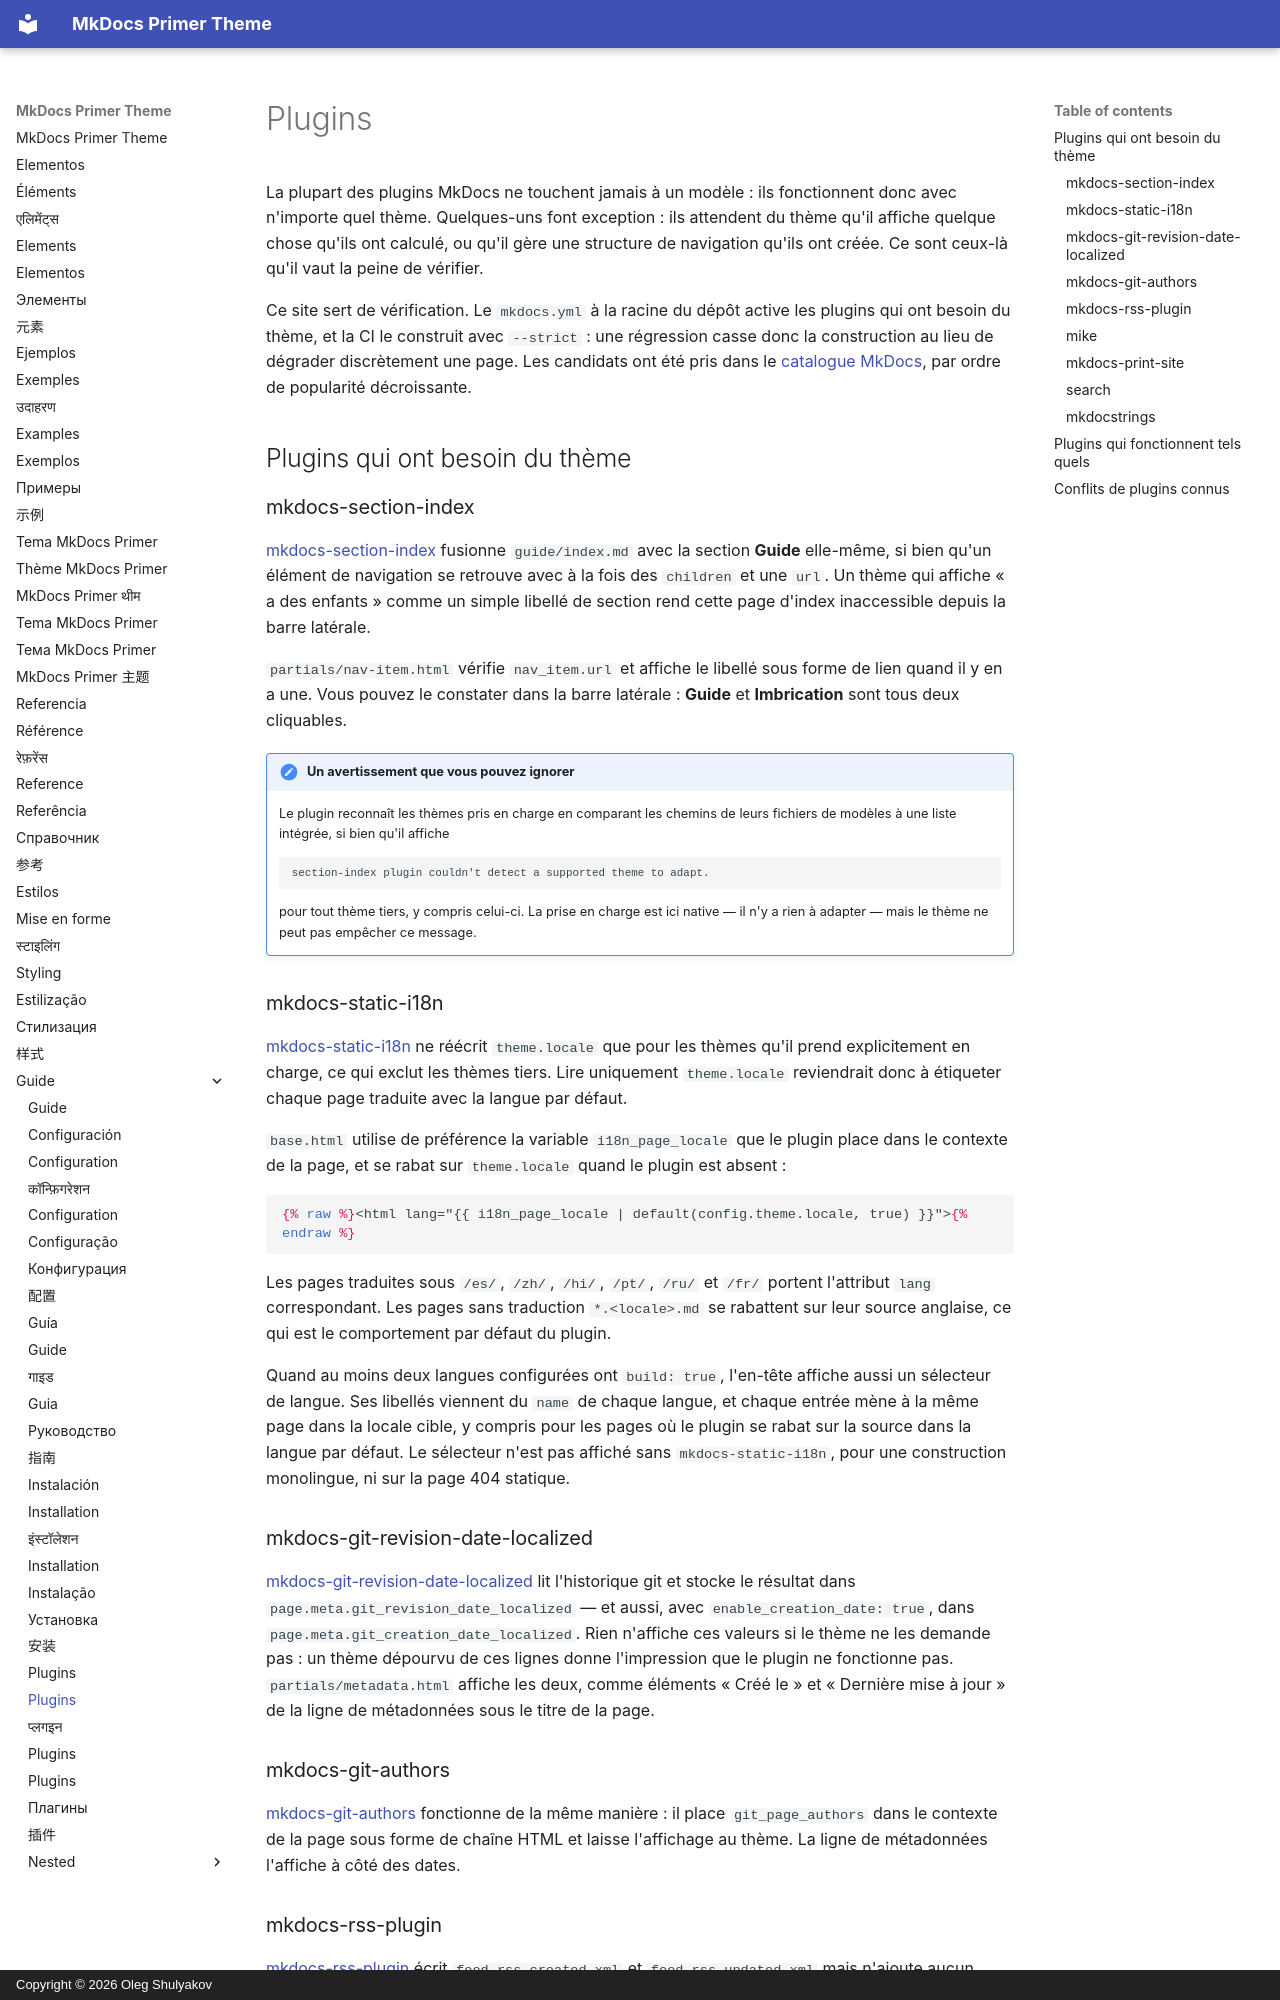

repository: olegshulyakov/mkdocs-primer · page: guide/plugins.fr/index.html · generator: mkdocs · copyright: Copyright © 2026 Oleg Shulyakov

# Plugins

La plupart des plugins MkDocs ne touchent jamais à un modèle : ils fonctionnent donc avec n'importe quel thème. Quelques-uns font exception : ils attendent du thème qu'il affiche quelque chose qu'ils ont calculé, ou qu'il gère une structure de navigation qu'ils ont créée. Ce sont ceux-là qu'il vaut la peine de vérifier.

Ce site sert de vérification. Le `mkdocs.yml` à la racine du dépôt active les plugins qui ont besoin du thème, et la CI le construit avec `--strict` : une régression casse donc la construction au lieu de dégrader discrètement une page. Les candidats ont été pris dans le [catalogue MkDocs](https://github.com/mkdocs/catalog), par ordre de popularité décroissante.

<a id="plugins-that-need-something-from-the-theme"></a>

## Plugins qui ont besoin du thème

### mkdocs-section-index

[mkdocs-section-index][section-index] fusionne `guide/index.md` avec la section **Guide** elle-même, si bien qu'un élément de navigation se retrouve avec à la fois des `children` et une `url`. Un thème qui affiche « a des enfants » comme un simple libellé de section rend cette page d'index inaccessible depuis la barre latérale.

`partials/nav-item.html` vérifie `nav_item.url` et affiche le libellé sous forme de lien quand il y en a une. Vous pouvez le constater dans la barre latérale : **Guide** et **Imbrication** sont tous deux cliquables.

!!! note "Un avertissement que vous pouvez ignorer"
    Le plugin reconnaît les thèmes pris en charge en comparant les chemins de leurs
    fichiers de modèles à une liste intégrée, si bien qu'il affiche

    ```text
    section-index plugin couldn't detect a supported theme to adapt.
    ```

    pour tout thème tiers, y compris celui-ci. La prise en charge est ici native —
    il n'y a rien à adapter — mais le thème ne peut pas empêcher ce message.

### mkdocs-static-i18n

[mkdocs-static-i18n][i18n] ne réécrit `theme.locale` que pour les thèmes qu'il prend explicitement en charge, ce qui exclut les thèmes tiers. Lire uniquement `theme.locale` reviendrait donc à étiqueter chaque page traduite avec la langue par défaut.

`base.html` utilise de préférence la variable `i18n_page_locale` que le plugin place dans le contexte de la page, et se rabat sur `theme.locale` quand le plugin est absent :

```html+jinja
{% raw %}<html lang="{{ i18n_page_locale | default(config.theme.locale, true) }}">{% endraw %}
```

Les pages traduites sous `/es/`, `/zh/`, `/hi/`, `/pt/`, `/ru/` et `/fr/` portent l'attribut `lang` correspondant. Les pages sans traduction `*.<locale>.md` se rabattent sur leur source anglaise, ce qui est le comportement par défaut du plugin.

Quand au moins deux langues configurées ont `build: true`, l'en-tête affiche aussi un sélecteur de langue. Ses libellés viennent du `name` de chaque langue, et chaque entrée mène à la même page dans la locale cible, y compris pour les pages où le plugin se rabat sur la source dans la langue par défaut. Le sélecteur n'est pas affiché sans `mkdocs-static-i18n`, pour une construction monolingue, ni sur la page 404 statique.

### mkdocs-git-revision-date-localized

[mkdocs-git-revision-date-localized][git-date] lit l'historique git et stocke le résultat dans `page.meta.git_revision_date_localized` — et aussi, avec `enable_creation_date: true`, dans `page.meta.git_creation_date_localized`. Rien n'affiche ces valeurs si le thème ne les demande pas : un thème dépourvu de ces lignes donne l'impression que le plugin ne fonctionne pas. `partials/metadata.html` affiche les deux, comme éléments « Créé le » et « Dernière mise à jour » de la ligne de métadonnées sous le titre de la page.

### mkdocs-git-authors

[mkdocs-git-authors][git-authors] fonctionne de la même manière : il place `git_page_authors` dans le contexte de la page sous forme de chaîne HTML et laisse l'affichage au thème. La ligne de métadonnées l'affiche à côté des dates.

### mkdocs-rss-plugin

[mkdocs-rss-plugin][rss] écrit `feed_rss_created.xml` et `feed_rss_updated.xml` mais n'ajoute aucun balisage, si bien que rien n'oriente le lecteur vers ces fichiers. `base.html` émet la paire de `<link rel="alternate">`, en prenant les noms de fichiers dans la configuration du plugin plutôt qu'en les codant en dur, puisque ce sont des options.

Le plugin n'est pas activé sur ce site — voir [Conflits de plugins connus](#known-plugin-conflicts).
